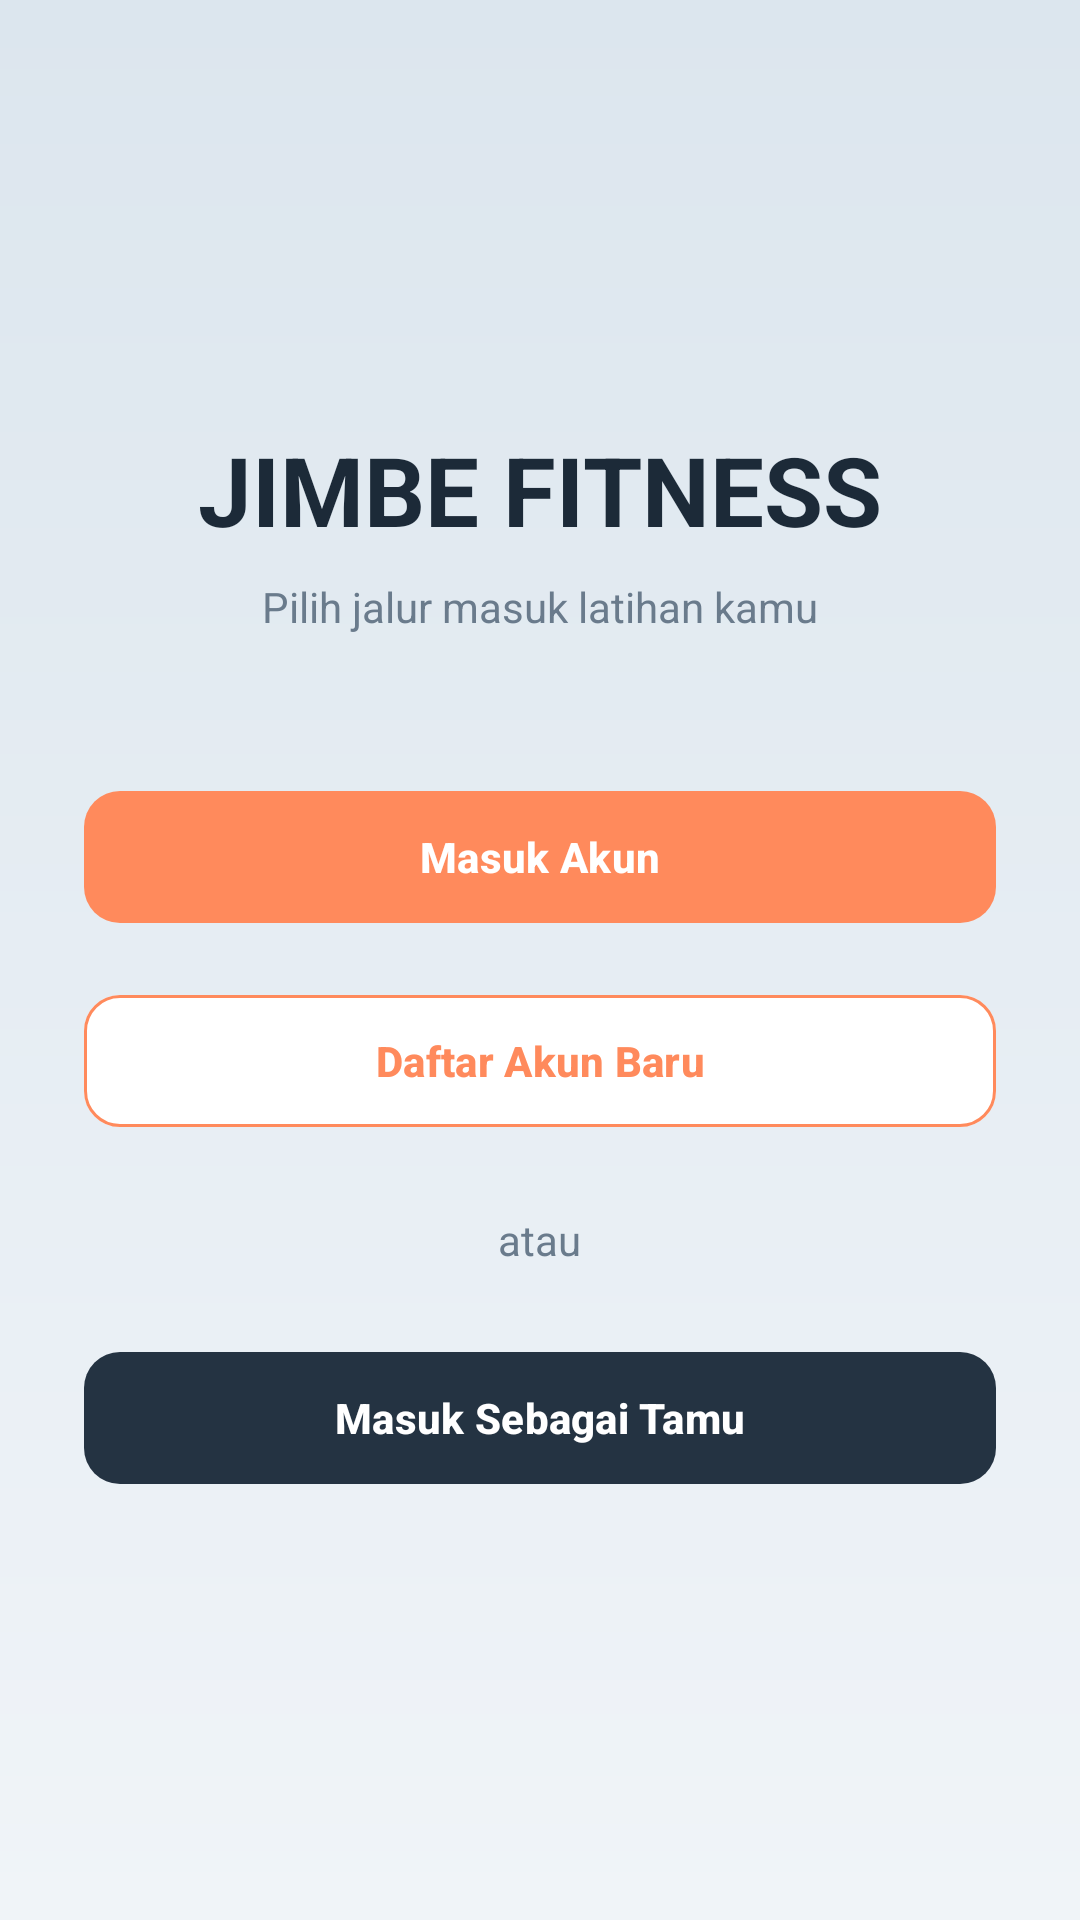

Write the Android layout XML for this screen, with the resource values it uses.
<!-- AndroidManifest.xml: activity theme Theme.Jimbe.NoActionBar -->
<!-- res/layout/activity_welcome.xml -->
<?xml version="1.0" encoding="utf-8"?>
<androidx.constraintlayout.widget.ConstraintLayout xmlns:android="http://schemas.android.com/apk/res/android"
    xmlns:app="http://schemas.android.com/apk/res-auto"
    android:layout_width="match_parent"
    android:layout_height="match_parent"
    android:background="@drawable/bg_sage_gradient">

    <LinearLayout
        android:layout_width="match_parent"
        android:layout_height="wrap_content"
        android:orientation="vertical"
        android:padding="28dp"
        android:gravity="center_horizontal"
        app:layout_constraintBottom_toBottomOf="parent"
        app:layout_constraintTop_toTopOf="parent">

        <TextView
            android:layout_width="wrap_content"
            android:layout_height="wrap_content"
            android:text="JIMBE FITNESS"
            android:textColor="@color/sage_text_primary"
            android:textSize="32sp"
            android:textStyle="bold" />

        <TextView
            android:layout_width="wrap_content"
            android:layout_height="wrap_content"
            android:layout_marginTop="8dp"
            android:text="Pilih jalur masuk latihan kamu"
            android:textColor="@color/sage_text_secondary"
            android:textSize="14sp"
            android:layout_marginBottom="48dp" />

        <com.google.android.material.button.MaterialButton
            android:id="@+id/btnToLogin"
            android:layout_width="match_parent"
            android:layout_height="52dp"
            android:text="Masuk Akun"
            android:textColor="@android:color/white"
            app:backgroundTint="#FF8A5C"
            app:cornerRadius="12dp"
            android:textStyle="bold"
            android:layout_marginBottom="16dp"/>

        <com.google.android.material.button.MaterialButton
            android:id="@+id/btnToRegister"
            android:layout_width="match_parent"
            android:layout_height="52dp"
            android:text="Daftar Akun Baru"
            android:textColor="#FF8A5C"
            app:backgroundTint="@android:color/white"
            app:strokeColor="#FF8A5C"
            app:strokeWidth="1dp"
            app:cornerRadius="12dp"
            android:textStyle="bold"
            android:layout_marginBottom="24dp"/>

        <TextView
            android:layout_width="wrap_content"
            android:layout_height="wrap_content"
            android:text="atau"
            android:textColor="@color/sage_text_secondary"
            android:textSize="14sp"
            android:layout_marginBottom="24dp"/>

        <com.google.android.material.button.MaterialButton
            android:id="@+id/btnAsGuest"
            android:layout_width="match_parent"
            android:layout_height="52dp"
            android:text="Masuk Sebagai Tamu"
            android:textColor="@android:color/white"
            app:backgroundTint="@color/sage_nav_dark"
            app:cornerRadius="12dp"
            android:textStyle="bold"/>

    </LinearLayout>
</androidx.constraintlayout.widget.ConstraintLayout>
<!-- resources referenced by this layout -->
<resources>
  <color name="sage_nav_dark">#243342</color>
  <color name="sage_text_primary">#1C2A38</color>
  <color name="sage_text_secondary">#6A7B8C</color>
  <!-- drawable bg_sage_gradient (drawable) -->
  <?xml version="1.0" encoding="utf-8"?>
  <shape xmlns:android="http://schemas.android.com/apk/res/android"
      android:shape="rectangle">
      <gradient
          android:angle="270"
          android:endColor="@color/sage_bg_gradient_end"
          android:startColor="@color/sage_bg_gradient_start" />
  </shape>
  <style name="Theme.Jimbe.NoActionBar" parent="Theme.Jimbe">
          <item name="windowActionBar">false</item>
          <item name="windowNoTitle">true</item>
      </style>
  <color name="sage_bg_gradient_end">#F0F4F8</color>
  <color name="sage_bg_gradient_start">#DCE6EE</color>
  <style name="Theme.Jimbe" parent="Base.Theme.Jimbe" />
  <style name="Base.Theme.Jimbe" parent="Theme.Material3.Light.NoActionBar">
          
          <item name="colorPrimary">@color/jimbe_primary</item>
          <item name="colorSecondary">@color/jimbe_secondary</item>
          <item name="android:colorBackground">@color/jimbe_background</item>
          <item name="colorSurface">@color/jimbe_surface</item>
          <item name="android:textColorPrimary">@color/jimbe_text_primary</item>
          <item name="android:textColorSecondary">@color/jimbe_text_secondary</item>
      </style>
  <color name="jimbe_primary">#E67E22</color>
  <color name="jimbe_secondary">#3498DB</color>
  <color name="jimbe_background">#F8F9FA</color>
  <color name="jimbe_surface">#FFFFFF</color>
  <color name="jimbe_text_primary">#2C3E50</color>
  <color name="jimbe_text_secondary">#7F8C8D</color>
</resources>
